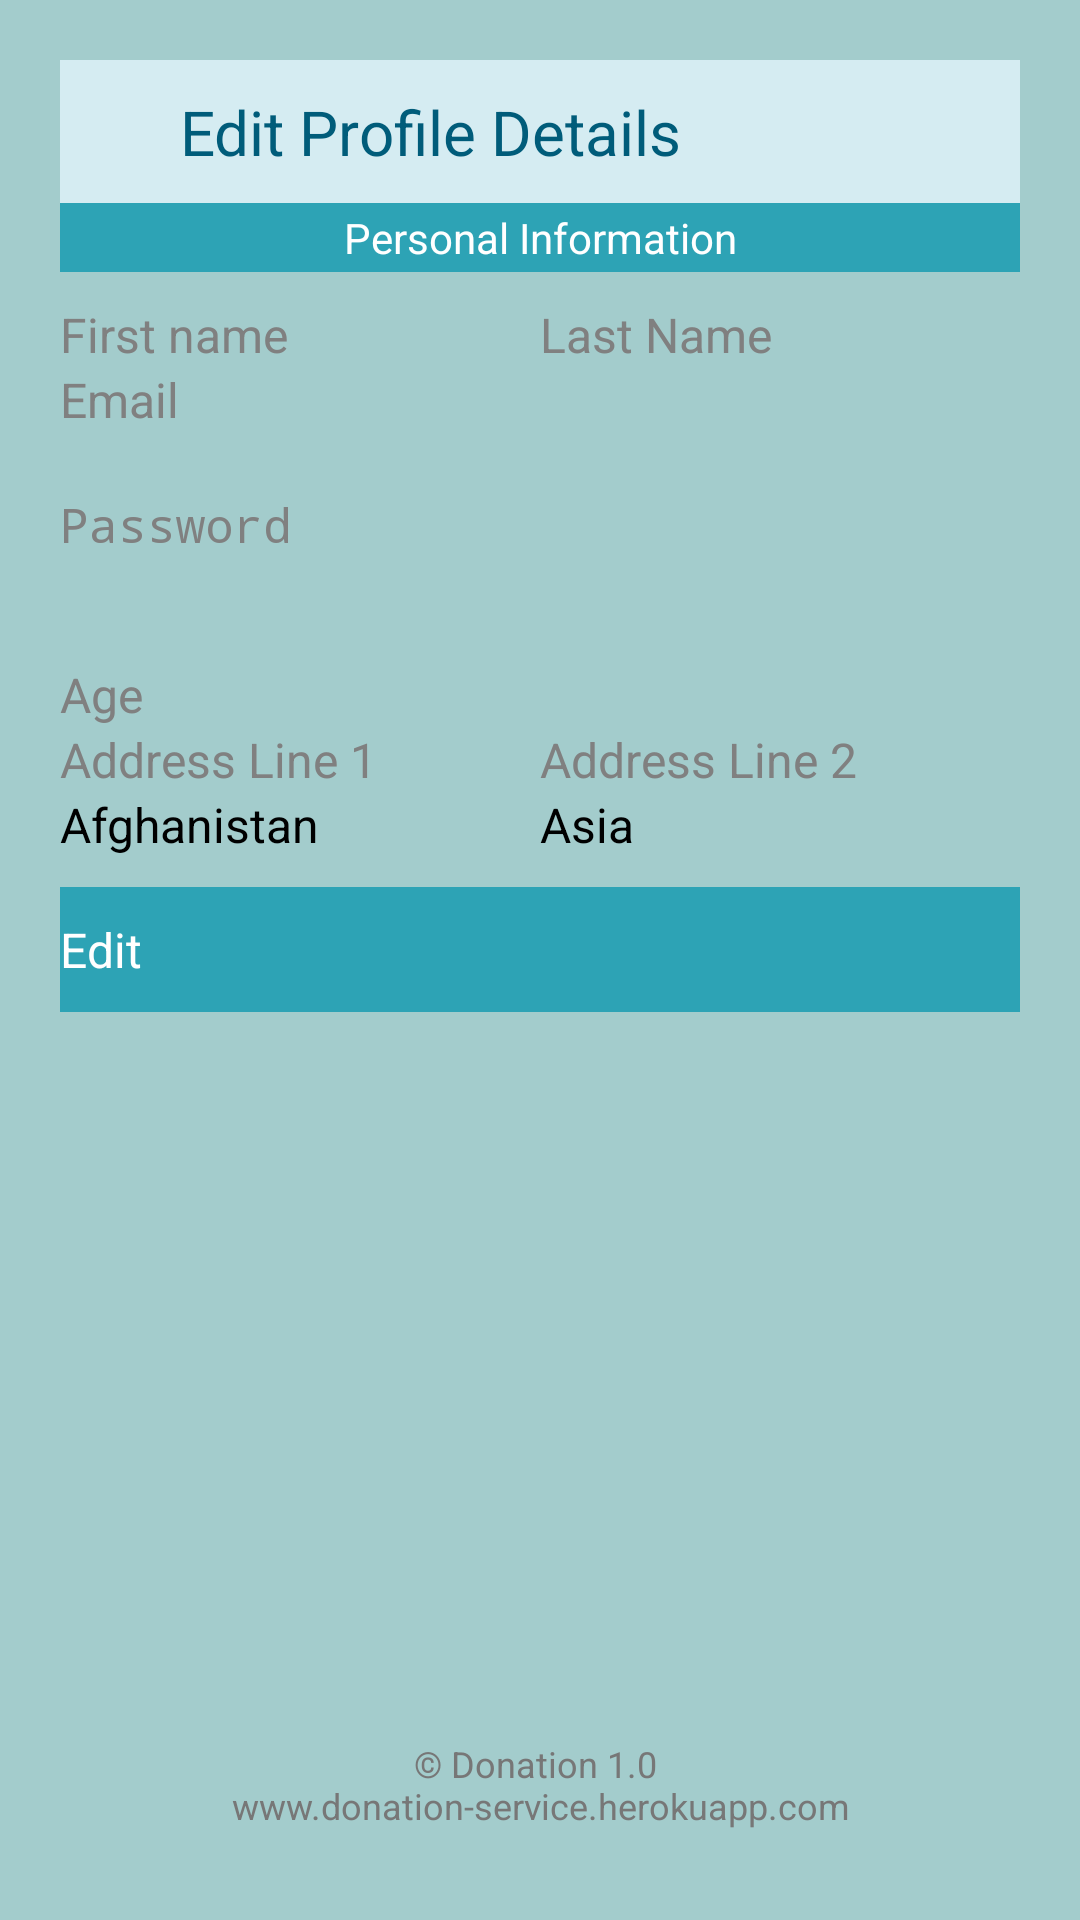

Write the Android layout XML for this screen, with the resource values it uses.
<!-- AndroidManifest.xml: application theme appTheme -->
<!-- res/layout/activity_editprofile.xml -->
<?xml version="1.0" encoding="utf-8"?>
<LinearLayout xmlns:android="http://schemas.android.com/apk/res/android"
    xmlns:tools="http://schemas.android.com/tools"
    style="@style/appLayoutTheme"
    android:layout_width="fill_parent"
    android:layout_height="fill_parent"
    android:orientation="vertical"
    android:padding="20dp" >

    <TextView
        android:id="@+id/editTextView"
        android:layout_width="match_parent"
        android:layout_height="wrap_content"
        android:background="@color/lightBlueColor"
        android:paddingBottom="10dp"
        android:paddingLeft="40dp"
        android:paddingTop="10dp"
        android:text="@string/editTitle"
        android:textColor="@color/blueColor"
        android:textSize="10pt" />

    <FrameLayout
        android:layout_width="match_parent"
        android:layout_height="0dp"
        android:layout_weight="0.22"
        android:padding="0dp" >

        <LinearLayout
            android:layout_width="match_parent"
            android:layout_height="match_parent"
            android:orientation="vertical"
            tools:ignore="UselessParent" >

            <LinearLayout
                android:layout_width="match_parent"
                android:layout_height="wrap_content"
                android:orientation="vertical" >

                <TextView
                    android:id="@+id/editInfoBarTextView"
                    style="@style/banner"
                    android:layout_width="match_parent"
                    android:layout_height="wrap_content"
                    android:gravity="center"
                    android:text="@string/editInfoLbl" />

                <LinearLayout
                    android:id="@+id/LinearLayout02"
                    android:layout_width="match_parent"
                    android:layout_height="wrap_content" >

                    <EditText
                        android:id="@+id/firstName"
                        android:layout_width="fill_parent"
                        android:layout_height="wrap_content"
                        android:layout_weight="1"
                        android:ems="10"
                        android:hint="@string/signupFirstname"
                        android:inputType="textShortMessage"
                        android:paddingTop="10dp" />

                    <EditText
                        android:id="@+id/lastName"
                        android:layout_width="fill_parent"
                        android:layout_height="wrap_content"
                        android:layout_weight="1"
                        android:ems="10"
                        android:inputType="textPersonName"
                        android:hint="@string/signupLastName"
                        android:paddingTop="10dp" />
                </LinearLayout>

                <EditText
                    android:id="@+id/Email"
                    android:layout_width="fill_parent"
                    android:layout_height="wrap_content"
                    android:ems="10"
                    android:hint="@string/signupEmail"
                    android:inputType="textEmailAddress"
                    android:paddingBottom="20dp" />

                <EditText
                    android:id="@+id/Password"
                    android:layout_width="fill_parent"
                    android:layout_height="wrap_content"
                    android:ems="10"
                    android:hint="@string/signupPassword"
                    android:inputType="textPassword"
                    android:paddingBottom="20dp" >

                    <requestFocus />
                </EditText>

                <EditText
                    android:id="@+id/Age"
                    android:layout_width="fill_parent"
                    android:layout_height="wrap_content"
                    android:ems="10"
                    android:hint="@string/signupAge"
                    android:inputType="number"
                    android:paddingTop="15dp" />
            </LinearLayout>

            <LinearLayout
                android:id="@+id/linearLayout1"
                android:layout_width="match_parent"
                android:layout_height="wrap_content" >

                <EditText
                    android:id="@+id/AddressLineOne"
                    android:layout_width="wrap_content"
                    android:layout_height="wrap_content"
                    android:layout_weight="1"
                    android:ems="10"
                    android:hint="@string/signupAddressLineOne"
                    android:inputType="text" />

                <EditText
                    android:id="@+id/AddressLineTwo"
                    android:layout_width="wrap_content"
                    android:layout_height="wrap_content"
                    android:layout_weight="1"
                    android:ems="10"
                    android:hint="@string/signupAddressLineTwo"
                    android:inputType="text" />
            </LinearLayout>

            <LinearLayout
                android:id="@+id/LinearLayout"
                android:layout_width="match_parent"
                android:layout_height="wrap_content" >

                <Spinner
                    android:id="@+id/Country"
                    android:layout_width="match_parent"
                    android:layout_height="wrap_content"
                    android:layout_weight="1"
                    android:entries="@array/country_array"
                    android:prompt="@string/select" />

                <Spinner
                    android:id="@+id/Region"
                    android:layout_width="match_parent"
                    android:layout_height="wrap_content"
                    android:layout_weight="1"
                    android:entries="@array/region_array"
                    android:prompt="@string/region" />
            </LinearLayout>

            <LinearLayout
                android:layout_width="match_parent"
                android:layout_height="match_parent"
                android:orientation="vertical"
                android:paddingTop="10dp" >

                <Button
                    android:id="@+id/edit"
                    android:layout_width="fill_parent"
                    android:layout_height="wrap_content"
                    android:background="@color/BlueColor"
                    android:onClick="editButtonPressed"
                    android:paddingBottom="10dp"
                    android:paddingTop="10dp"
                    android:text="@string/editButton"
                    android:textColor="@color/whiteColor" />
            </LinearLayout>
        </LinearLayout>
    </FrameLayout>

    <LinearLayout
        android:id="@+id/LinearLayout01"
        style="@style/footer"
        android:layout_width="match_parent"
        android:background="@color/darkBlueColor" >

        <TextView
            android:layout_width="fill_parent"
            android:layout_height="wrap_content"
            android:gravity="center"
            android:text="@string/appWebsite"
            android:textColor="@color/greycolor"
            android:textSize="12sp" />
    </LinearLayout>

</LinearLayout>
<!-- resources referenced by this layout -->
<resources>
  <color name="BlueColor">#2DA3B5</color>
  <color name="blueColor">#005c7a</color>
  <color name="greycolor">#777</color>
  <color name="whiteColor">#ffffff</color>
  <string name="editButton">Edit</string>
  <string name="signupAge">Age</string>
  <string name="select3">Albania</string>
  <string name="select4">Algeria</string>
  <string name="select6">Andorra</string>
  <string name="select7">Angola</string>
  <string name="select8">Anguilla</string>
  <string name="select12">Armenia</string>
  <string name="select13">Aruba</string>
  <string name="select15">Austria</string>
  <string name="select17">Bahamas</string>
  <string name="select18">Bahrain</string>
  <string name="select21">Belarus</string>
  <string name="select22">Belgium</string>
  <string name="select23">Belize</string>
  <string name="select24">Benin</string>
  <string name="select25">Bermuda</string>
  <string name="select26">Bhutan</string>
  <string name="select27">Bolivia</string>
  <string name="select31">Brazil</string>
  <string name="select34">Brunei</string>
  <string name="select37">Burundi</string>
  <string name="select40">Canada</string>
  <string name="select44">Chad</string>
  <string name="select45">Chile</string>
  <string name="select46">China</string>
  <string name="select50">Congo</string>
  <string name="select53">Croatia</string>
  <string name="select54">Cuba</string>
  <string name="select55">Cyprus</string>
  <string name="select58">Denmark</string>
  <string name="select64">Ecuador</string>
  <string name="select65">Egypt</string>
  <string name="select68">Eritrea</string>
  <string name="select69">Estonia</string>
  <string name="select74">Fiji</string>
  <string name="select75">Finland</string>
  <string name="select76">France</string>
  <string name="select80">Gabon</string>
  <string name="select81">Gambia</string>
  <string name="select82">Georgia</string>
  <string name="select83">Germany</string>
  <string name="select84">Ghana</string>
  <string name="select86">Greece</string>
  <string name="select88">Grenada</string>
  <string name="select90">Guam</string>
  <string name="select92">Guinea</string>
  <string name="select94">Guyana</string>
  <string name="select95">Haiti</string>
  <string name="select99">Hungary</string>
  <string name="select100">Iceland</string>
  <string name="select101">India</string>
  <string name="select103">Iran</string>
  <string name="select104">Iraq</string>
  <string name="select106">Ireland</string>
  <string name="select107">Israel</string>
  <string name="select108">Italy</string>
  <string name="select110">Jamaica</string>
  <string name="select111">Japan</string>
  <string name="select112">Jordan</string>
  <string name="select114">Kenya</string>
  <string name="select116">Kuwait</string>
  <string name="select118">Laos</string>
  <string name="select119">Latvia</string>
  <string name="select120">Lebanon</string>
  <string name="select121">Lesotho</string>
  <string name="select122">Liberia</string>
  <string name="select123">Libya</string>
  <string name="select127">Macau</string>
  <string name="select130">Malawi</string>
  <string name="select133">Mali</string>
  <string name="select134">Malta</string>
  <string name="select139">Mayotte</string>
  <string name="select140">Mexico</string>
  <string name="select141">Moldova</string>
  <string name="select142">Monaco</string>
  <string name="select146">Morocco</string>
  <string name="select148">Myanmar</string>
  <string name="select149">Namibia</string>
  <string name="select150">Nauru</string>
  <string name="select151">Nepal</string>
  <string name="select157">Niger</string>
  <string name="select158">Nigeria</string>
  <string name="select159">Niue</string>
  <string name="select163">Norway</string>
  <string name="select164">Oman</string>
  <string name="select166">Palau</string>
  <string name="select168">Panama</string>
  <string name="select171">Peru</string>
  <string name="select174">Poland</string>
</resources>
